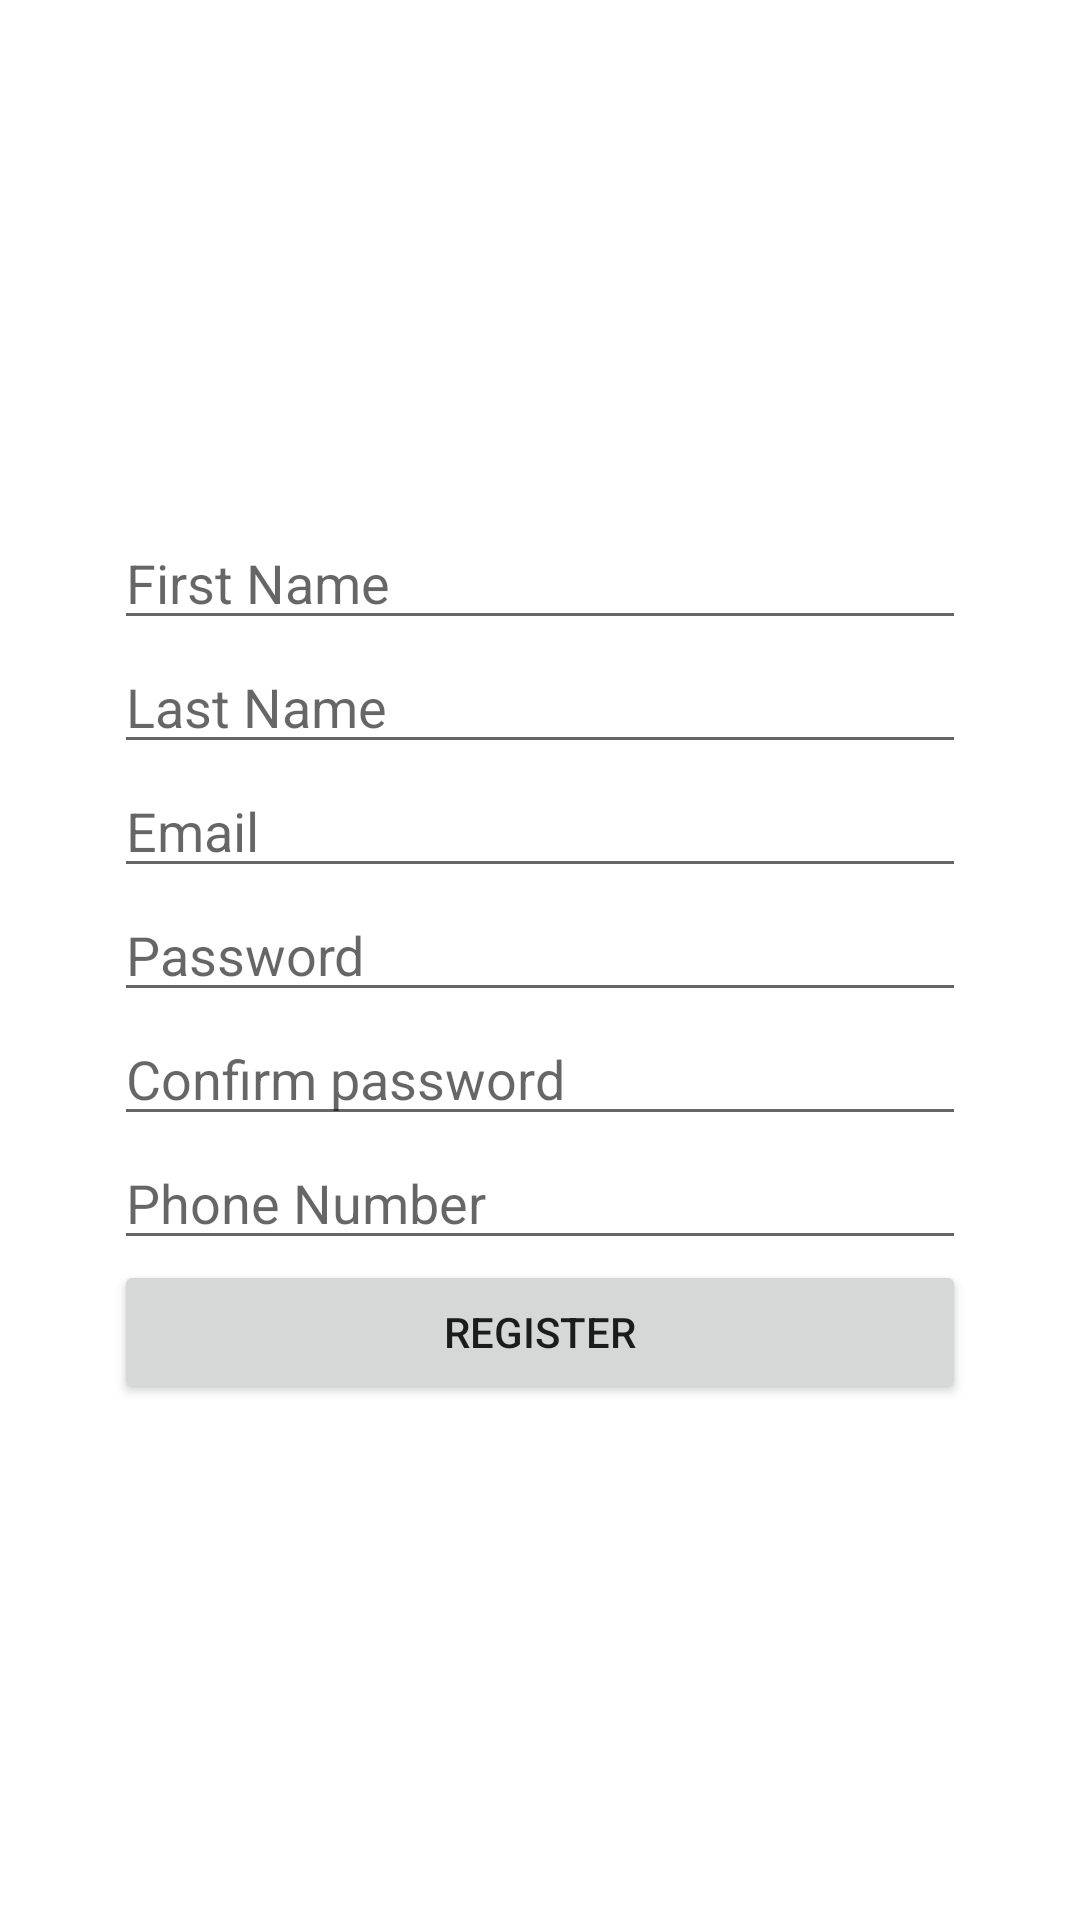

Layout XML and referenced resources for this Android screen:
<!-- AndroidManifest.xml: application theme Theme.LegalAssistance -->
<!-- res/layout/activity_register.xml -->
<?xml version="1.0" encoding="utf-8"?>
<LinearLayout
    xmlns:android="http://schemas.android.com/apk/res/android"
    xmlns:app="http://schemas.android.com/apk/res-auto"
    xmlns:tools="http://schemas.android.com/tools"
    android:layout_width="match_parent"
    android:layout_height="match_parent"
    android:orientation="vertical"
    android:paddingHorizontal="38dp"
    android:gravity="center"
    tools:context=".RegisterActivity">

    <EditText
        android:id="@+id/etFirstName"
        android:layout_width="match_parent"
        android:layout_height="wrap_content"
        android:hint="First Name"
        android:inputType="text"/>

    <EditText
        android:id="@+id/etLastName"
        android:layout_width="match_parent"
        android:layout_height="wrap_content"
        android:hint="Last Name"
        android:inputType="text"/>

    <EditText
        android:id="@+id/etEmail"
        android:layout_width="match_parent"
        android:layout_height="wrap_content"
        android:hint="Email"
        android:inputType="textEmailAddress"/>

    <EditText
        android:id="@+id/etPassword"
        android:layout_width="match_parent"
        android:layout_height="wrap_content"
        android:hint="Password"
        android:inputType="textPassword"/>

    <EditText
        android:id="@+id/etConfirmation"
        android:layout_width="match_parent"
        android:layout_height="wrap_content"
        android:hint="Confirm password"
        android:inputType="textPassword"/>

    <EditText
        android:id="@+id/etPhonenumber"
        android:layout_width="match_parent"
        android:layout_height="wrap_content"
        android:hint="Phone Number"
        android:inputType="phone"/>

    <Button
        android:id="@+id/btnRegister"
        android:layout_width="match_parent"
        android:layout_height="wrap_content"
        android:text="Register"/>

</LinearLayout>
<!-- resources referenced by this layout -->
<resources>
  <style name="Theme.LegalAssistance" parent="Theme.MaterialComponents.DayNight.DarkActionBar">
          
          <item name="colorPrimary">@color/purple_500</item>
          <item name="colorPrimaryVariant">@color/purple_700</item>
          <item name="colorOnPrimary">@color/white</item>
          
          <item name="colorSecondary">@color/teal_200</item>
          <item name="colorSecondaryVariant">@color/teal_700</item>
          <item name="colorOnSecondary">@color/black</item>
          
          <item name="android:statusBarColor">?attr/colorPrimaryVariant</item>
          
      </style>
  <color name="purple_500">#FF6200EE</color>
  <color name="purple_700">#FF3700B3</color>
  <color name="white">#FFFFFFFF</color>
  <color name="teal_200">#FF03DAC5</color>
  <color name="teal_700">#FF018786</color>
  <color name="black">#FF000000</color>
</resources>
